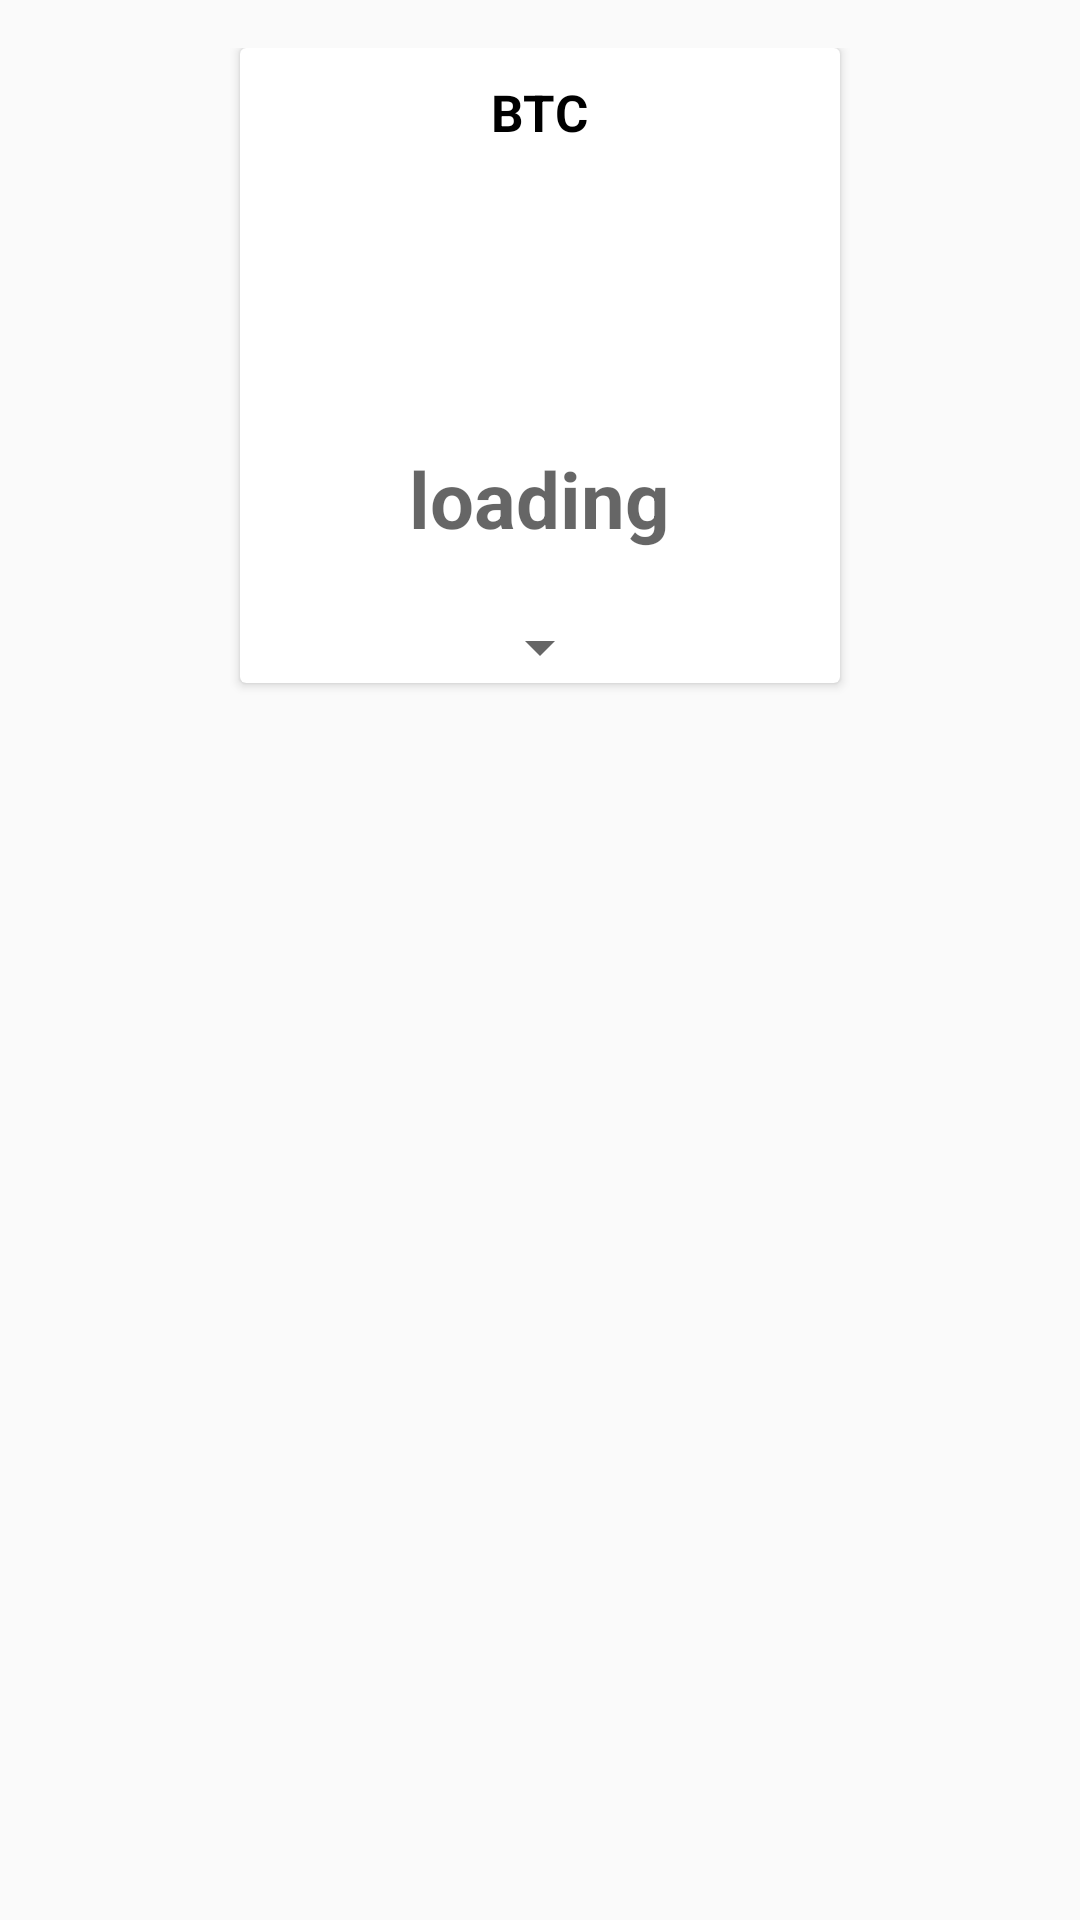

Reconstruct the res/layout file that produces this screen, plus the resources it refers to.
<!-- AndroidManifest.xml: application theme AppTheme -->
<!-- res/layout/cardviewforcoins.xml -->
<?xml version="1.0" encoding="utf-8"?>
<LinearLayout xmlns:android="http://schemas.android.com/apk/res/android"
    android:orientation="vertical" android:layout_width="match_parent"
    android:layout_height="wrap_content"
    android:padding = "16dp">

    <android.support.v7.widget.CardView
        android:layout_width="200dp"
        android:layout_height="wrap_content"
        android:padding="10dp"
        android:layout_gravity="center_horizontal"
        android:id="@+id/cardView">

        <LinearLayout
            android:layout_width="match_parent"
            android:layout_height="match_parent"
            android:orientation="vertical">

            <TextView
                android:layout_marginTop="10dp"
                android:layout_width="wrap_content"
                android:layout_height="wrap_content"
                android:textStyle="bold"
                android:textSize="17sp"
                android:layout_gravity="center_horizontal"
                android:text="BTC"
                android:textColor="#000"
                android:id="@+id/coinName"/>

            <ImageView
                android:layout_width="50dp"
                android:layout_height="50dp"
                android:layout_gravity="center_horizontal"
                android:layout_marginBottom="20dp"
                android:layout_marginTop="30dp"
                android:id="@+id/coinImageView"

            />

            <TextView
                android:layout_width="wrap_content"
                android:layout_height="wrap_content"
                android:textAppearance="?android:textAppearanceLarge"
                android:textStyle="bold"
                android:textSize="26sp"
                android:hint="loading"
                android:id="@+id/priceTextView"
                android:layout_gravity="center_horizontal"
                android:layout_marginBottom="20dp"
                />

            <Spinner
                android:layout_width="wrap_content"
                android:layout_height="wrap_content"
                android:id="@+id/currencySpinner"
                android:layout_gravity="center_horizontal"
                />

        </LinearLayout>
    </android.support.v7.widget.CardView>

</LinearLayout>
<!-- resources referenced by this layout -->
<resources>
  <style name="AppTheme" parent="Theme.AppCompat.Light.DarkActionBar">
          
          <item name="colorPrimary">@color/colorPrimary</item>
          <item name="colorPrimaryDark">@color/colorPrimaryDark</item>
          <item name="colorAccent">@color/colorAccent</item>
      </style>
  <!-- not gathered from this repository: default colours our renderer supplied (Android Studio template values) -->
  <color name="colorPrimary">#FF6200EE</color>
  <color name="colorPrimaryDark">#FF3700B3</color>
  <color name="colorAccent">#FF03DAC5</color>
</resources>
